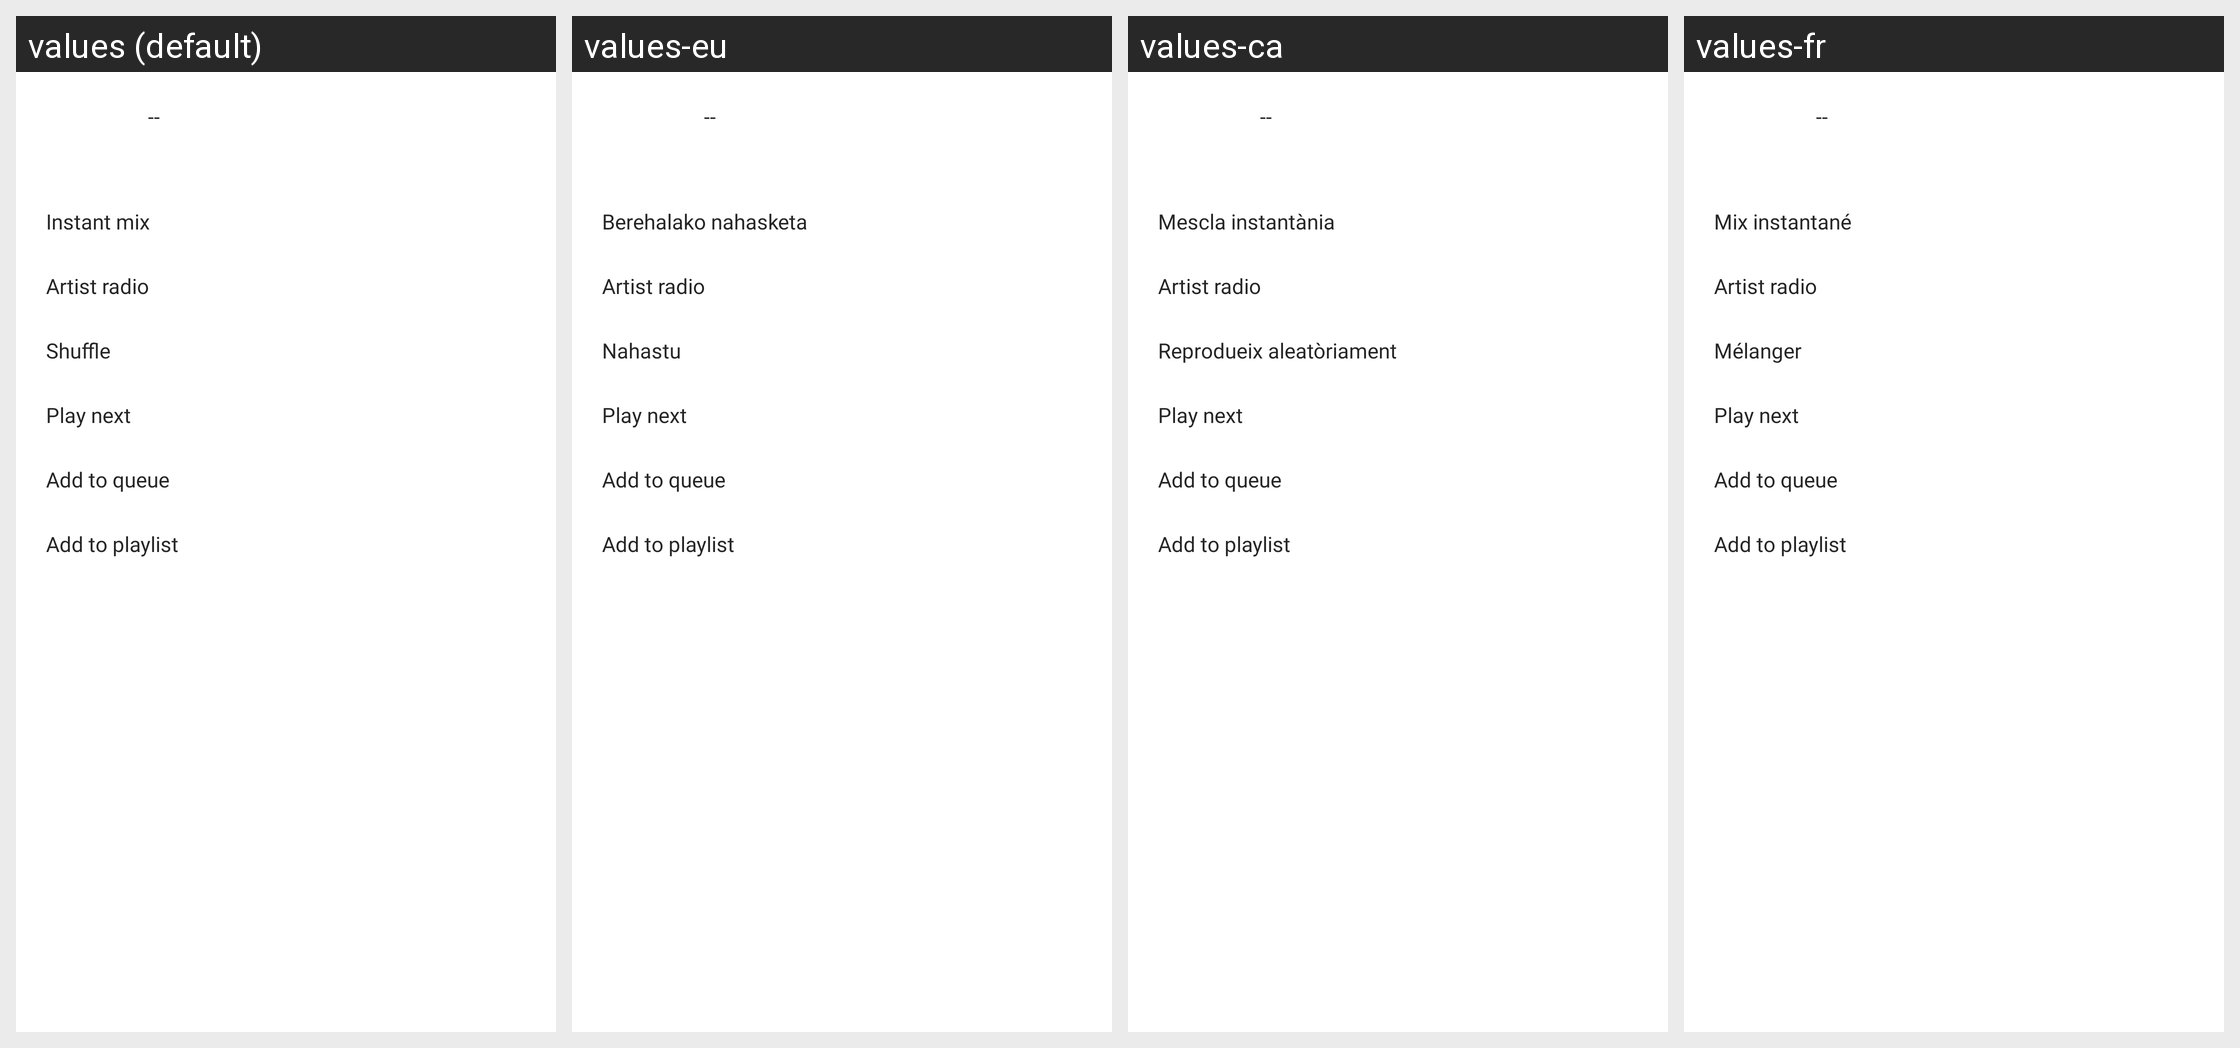

Translations of the strings shown on this Android screen, per locale in the grid:
Android screen res/layout/bottom_sheet_artist_dialog.xml rendered under 4 locales, left to right: values (default), values-eu, values-ca, values-fr. Device: Nexus 5 (rendered at 1080×1920; each locale shown at half size, 540×960, under a caption strip naming it); theme AppTheme.SplashScreen.
Other locales in the repository, not shown: values-az, values-de, values-es-rES, values-it, values-ja, values-ko, values-pl, values-pt, values-ro, values-ru, values-sv, values-tr, values-zh, values-zh-rTW.
Strings drawn on this screen, with the default value and each locale's value (text and hints the layout hard-codes, and strings that could not be matched under every locale, appear in the picture but are not listed):

label_placeholder
  values: --
  values-eu: --
  values-ca: --
  values-fr: --  [not translated; the default value is used]

artist_bottom_sheet_instant_mix
  values: Instant mix
  values-eu: Berehalako nahasketa
  values-ca: Mescla instantània
  values-fr: Mix instantané

piterfy_radio_artist_start
  values: Artist radio
  values-eu: Artist radio  [not translated; the default value is used]
  values-ca: Artist radio  [not translated; the default value is used]
  values-fr: Artist radio  [not translated; the default value is used]

artist_bottom_sheet_shuffle
  values: Shuffle
  values-eu: Nahastu
  values-ca: Reprodueix aleatòriament
  values-fr: Mélanger

artist_bottom_sheet_play_next
  values: Play next
  values-eu: Play next  [not translated; the default value is used]
  values-ca: Play next  [not translated; the default value is used]
  values-fr: Play next  [not translated; the default value is used]

artist_bottom_sheet_add_to_queue
  values: Add to queue
  values-eu: Add to queue  [not translated; the default value is used]
  values-ca: Add to queue  [not translated; the default value is used]
  values-fr: Add to queue  [not translated; the default value is used]

artist_bottom_sheet_add_to_playlist
  values: Add to playlist
  values-eu: Add to playlist  [not translated; the default value is used]
  values-ca: Add to playlist  [not translated; the default value is used]
  values-fr: Add to playlist  [not translated; the default value is used]
